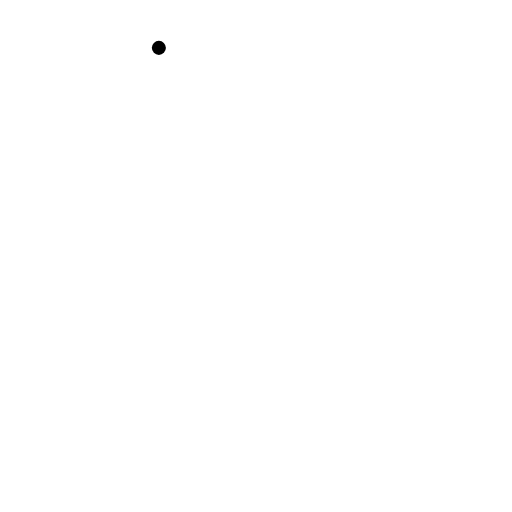
t = 0.00 s
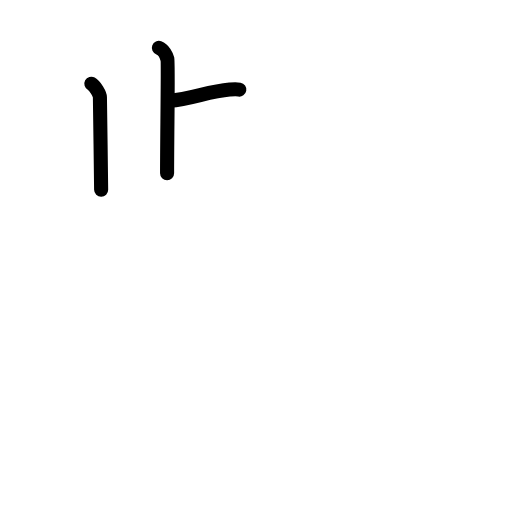
t = 2.60 s
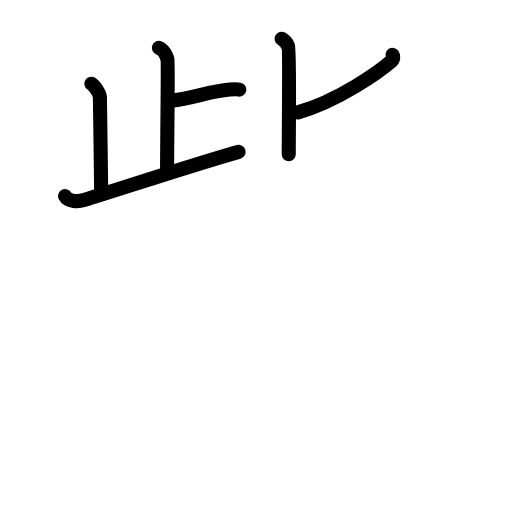
t = 5.20 s
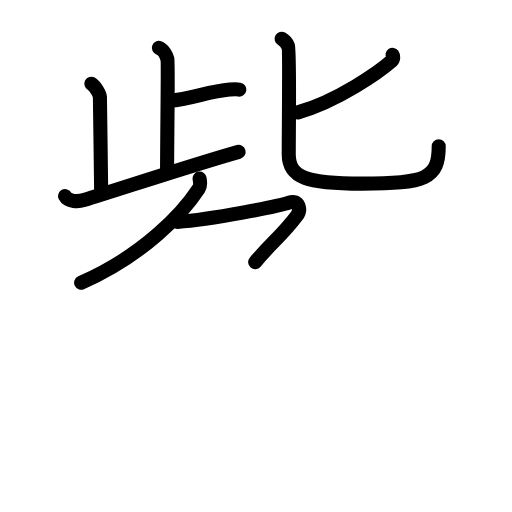
t = 7.80 s
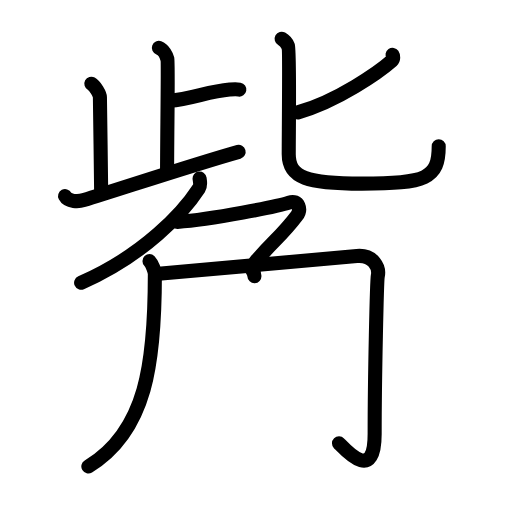
t = 10.40 s
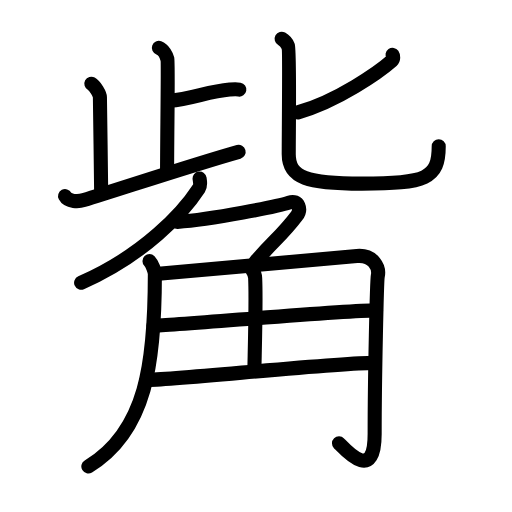
t = 13.00 s

The animated SVG that drew these frames (rendered in a browser with its animation timeline set to each time). Animation: 40 SMIL elements (animate=40); one cycle of 13.00 s.

<?xml version="1.0" encoding="UTF-8"?>
<!--
AniKanjiVG is licensed by CC-BY-SA Paul C. Sommerhoff (https://bitbucket.org/sommerhoff/anikanjivg).
AniKanjiVG uses KanjiVG which is licensed by CC-BY-SA Ulrich Apel (http://kanjivg.tagaini.net).
See also http://creativecommons.org/licenses/by-sa/3.0/
-->
<svg xmlns:kvg='http://kanjivg.tagaini.net' xmlns='http://www.w3.org/2000/svg' width='109' height='109' viewBox='0 0 109 109' style='fill:none;stroke:#000000;stroke-width:3;stroke-linecap:round;stroke-linejoin:round;' id="kvg:kanji_089dc"><g id="kvg:089dc" kvg:element="觜"><g id="kvg:089dc-g1" kvg:element="此" kvg:position="top"><g id="kvg:089dc-g2" kvg:element="止" kvg:position="left"><g id="kvg:089dc-g3" kvg:element="卜" kvg:original="ト"><path id="kvg:089dc-s1" kvg:type="㇑" d="M33.82,10.19c1.01,0.37,1.62,1.65,1.82,2.38c0.2,0.73-0.07,16.44-0.07,24.32"><animate attributeName="d" begin="0.0s" dur="0.5s" from="M33.82,10.19C33.82,10.19,33.82,10.19,33.82,10.19" to="M33.82,10.19c1.01,0.37,1.62,1.65,1.82,2.38" />
<animate attributeName="d" begin="0.5s" dur="0.5s" from="M33.82,10.19c1.01,0.37,1.62,1.65,1.82,2.38c0,0,0,0,0,0,0" to="M33.82,10.19c1.01,0.37,1.62,1.65,1.82,2.38c0.2,0.73-0.07,16.44-0.07,24.32" />
</path>
<path id="kvg:089dc-s2" kvg:type="㇐" d="M36.15,21.47c4.5-0.35,8.32-2.05,12.74-2.4c1.1-0.09,1.38-0.12,2.06,0"><animate attributeName="d" begin="1.0s" dur="0.5s" from="M36.15,21.47C36.15,21.47,36.15,21.47,36.15,21.47" to="M36.15,21.47c4.5-0.35,8.32-2.05,12.74-2.4" />
<animate attributeName="d" begin="1.5s" dur="0.5s" from="M36.15,21.47c4.5-0.35,8.32-2.05,12.74-2.4c0,0,0,0,0,0,0" to="M36.15,21.47c4.5-0.35,8.32-2.05,12.74-2.4c1.1-0.09,1.38-0.12,2.06,0" />
<animate attributeName="d" begin="0s" dur="1.0s" from="M-100,-100" to="M-100,-100" />
</path>
</g>
<path id="kvg:089dc-s3" kvg:type="㇑" d="M19.45,17.82c0.8,0.43,1.82,2.25,1.82,2.82c0,3.08,0.26,15.68,0.26,19.75"><animate attributeName="d" begin="2.0s" dur="0.5s" from="M19.45,17.82C19.45,17.82,19.45,17.82,19.45,17.82" to="M19.45,17.82c0.8,0.43,1.82,2.25,1.82,2.82" />
<animate attributeName="d" begin="2.5s" dur="0.5s" from="M19.45,17.82c0.8,0.43,1.82,2.25,1.82,2.82c0,0,0,0,0,0,0" to="M19.45,17.82c0.8,0.43,1.82,2.25,1.82,2.82c0,3.08,0.26,15.68,0.26,19.75" />
<animate attributeName="d" begin="0s" dur="2.0s" from="M-100,-100" to="M-100,-100" />
</path>
<path id="kvg:089dc-s4" kvg:type="㇐" d="M13.85,41.75c0.65,1.25,2.89,1.19,3.99,0.85c8.42-2.6,23.43-7.58,32.96-10.27"><animate attributeName="d" begin="3.0s" dur="0.5s" from="M13.85,41.75C13.85,41.75,13.85,41.75,13.85,41.75" to="M13.85,41.75c0.65,1.25,2.89,1.19,3.99,0.85" />
<animate attributeName="d" begin="3.5s" dur="0.5s" from="M13.85,41.75c0.65,1.25,2.89,1.19,3.99,0.85c0,0,0,0,0,0,0" to="M13.85,41.75c0.65,1.25,2.89,1.19,3.99,0.85c8.42-2.6,23.43-7.58,32.96-10.27" />
<animate attributeName="d" begin="0s" dur="3.0s" from="M-100,-100" to="M-100,-100" />
</path>
</g>
<g id="kvg:089dc-g4" kvg:element="匕" kvg:position="right"><path id="kvg:089dc-s5" kvg:type="㇒" d="M83.57,11.68c0.16,0.23,0.25,0.9-0.15,1.26c-2.61,2.3-11.56,8.63-19.99,10.98"><animate attributeName="d" begin="4.0s" dur="0.5s" from="M83.57,11.68C83.57,11.68,83.57,11.68,83.57,11.68" to="M83.57,11.68c0.16,0.23,0.25,0.9-0.15,1.26" />
<animate attributeName="d" begin="4.5s" dur="0.5s" from="M83.57,11.68c0.16,0.23,0.25,0.9-0.15,1.26c0,0,0,0,0,0,0" to="M83.57,11.68c0.16,0.23,0.25,0.9-0.15,1.26c-2.61,2.3-11.56,8.63-19.99,10.98" />
<animate attributeName="d" begin="0s" dur="4.0s" from="M-100,-100" to="M-100,-100" />
</path>
<path id="kvg:089dc-s6" kvg:type="㇟" d="M59.96,8.25c1,0.56,1.07,0.93,1.4,1.67s0.11,17.86,0.11,22.92c0,5.06,4.03,6.25,15.57,6.25c13.63,0,16.36-1.09,16.36-7.96"><animate attributeName="d" begin="5.0s" dur="0.3333333333333333s" from="M59.96,8.25C59.96,8.25,59.96,8.25,59.96,8.25" to="M59.96,8.25c1,0.56,1.07,0.93,1.4,1.67s0.11,17.86,0.11,22.92" />
<animate attributeName="d" begin="5.333333333333333s" dur="0.3333333333333333s" from="M59.96,8.25c1,0.56,1.07,0.93,1.4,1.67s0.11,17.86,0.11,22.92c0,0,0,0,0,0,0" to="M59.96,8.25c1,0.56,1.07,0.93,1.4,1.67s0.11,17.86,0.11,22.92c0,5.06,4.03,6.25,15.57,6.25" />
<animate attributeName="d" begin="5.666666666666667s" dur="0.3333333333333333s" from="M59.96,8.25c1,0.56,1.07,0.93,1.4,1.67s0.11,17.86,0.11,22.92c0,5.06,4.03,6.25,15.57,6.25c0,0,0,0,0,0,0" to="M59.96,8.25c1,0.56,1.07,0.93,1.4,1.67s0.11,17.86,0.11,22.92c0,5.06,4.03,6.25,15.57,6.25c13.63,0,16.36-1.09,16.36-7.96" />
<animate attributeName="d" begin="0s" dur="5.0s" from="M-100,-100" to="M-100,-100" />
</path>
</g>
</g>
<g id="kvg:089dc-g5" kvg:element="角" kvg:position="bottom" kvg:radical="general"><g id="kvg:089dc-g6" kvg:element="𠂊𠂊𠂊𠂊𠂊𠂊𠂊𠂊𠔉𠔉𠂊𠂊𠂊𠂊𤇾𠂊𠔉𠂊𠂊𠂊𠂤𠂊𠂊𠂊𦥯𦥑𠂊𦥑𠂊𠂊𠔉𠔉𠂊𠂊𠂊𠂊𠂊𠂊𠂊𠂊𠂊𠂊𦥑𦥑𠂊𠂊𠂊𠂊𠬝𠂊𤇾𠂊𤇾𠂊𠂊𠂊𠂊𦥑𦥑𠂊𠂊𠂢𠂢𠂊𠂊𦥑𠂊𦰩𠂊𠂊𠂊𠂊𤇾𦥑𠂊𠂊𠂊𠂊𠂊𠂊𠂊𦥑𠂊𠂊𠂊𠂊𠂊𠂊𠂊𠂊𠂊𠂊𠂊𠂢𠂢𦥑𠂊𦥑𦥑𦥑𦥑𦥑𦥑𠂊𠂊𠂊𠂊𠂊𦥑𠂊𠂊𠂊𠂊𤇾𠂊𠂊𠂊𠂊𦥑𦥯𦥑𠂊𠂊𠂊" kvg:variant="true" kvg:original="勹" kvg:position="top"><path id="kvg:089dc-s7" kvg:type="㇒" d="M42.49,38c0.07,0.52,0.3,1.43-0.14,2.1C39,45.25,30.77,54.25,17.27,60.2"><animate attributeName="d" begin="6.0s" dur="0.5s" from="M42.49,38C42.49,38,42.49,38,42.49,38" to="M42.49,38c0.07,0.52,0.3,1.43-0.14,2.1" />
<animate attributeName="d" begin="6.5s" dur="0.5s" from="M42.49,38c0.07,0.52,0.3,1.43-0.14,2.1c0,0,0,0,0,0,0" to="M42.49,38c0.07,0.52,0.3,1.43-0.14,2.1C39,45.25,30.77,54.25,17.27,60.2" />
<animate attributeName="d" begin="0s" dur="6.0s" from="M-100,-100" to="M-100,-100" />
</path>
<path id="kvg:089dc-s8" kvg:type="㇇a" d="M37.76,47.25c7.49-0.5,21.63-3.39,23.77-4.11c2.14-0.71,2.63,1.5,1.64,2.82c-3.21,4.28-5.46,5.74-8.85,9.85"><animate attributeName="d" begin="7.0s" dur="0.3333333333333333s" from="M37.76,47.25C37.76,47.25,37.76,47.25,37.76,47.25" to="M37.76,47.25c7.49-0.5,21.63-3.39,23.77-4.11" />
<animate attributeName="d" begin="7.333333333333333s" dur="0.3333333333333333s" from="M37.76,47.25c7.49-0.5,21.63-3.39,23.77-4.11c0,0,0,0,0,0,0" to="M37.76,47.25c7.49-0.5,21.63-3.39,23.77-4.11c2.14-0.71,2.63,1.5,1.64,2.82" />
<animate attributeName="d" begin="7.666666666666667s" dur="0.3333333333333333s" from="M37.76,47.25c7.49-0.5,21.63-3.39,23.77-4.11c2.14-0.71,2.63,1.5,1.64,2.82c0,0,0,0,0,0,0" to="M37.76,47.25c7.49-0.5,21.63-3.39,23.77-4.11c2.14-0.71,2.63,1.5,1.64,2.82c-3.21,4.28-5.46,5.74-8.85,9.85" />
<animate attributeName="d" begin="0s" dur="7.0s" from="M-100,-100" to="M-100,-100" />
</path>
</g>
<g id="kvg:089dc-g7" kvg:position="bottom"><path id="kvg:089dc-s9" kvg:type="㇒" d="M31.83,55.59c0.57,0.58,1.14,2.19,1.14,2.8c0,18.61-1.72,33.36-14.16,40.91"><animate attributeName="d" begin="8.0s" dur="0.5s" from="M31.83,55.59C31.83,55.59,31.83,55.59,31.83,55.59" to="M31.83,55.59c0.57,0.58,1.14,2.19,1.14,2.8" />
<animate attributeName="d" begin="8.5s" dur="0.5s" from="M31.83,55.59c0.57,0.58,1.14,2.19,1.14,2.8c0,0,0,0,0,0,0" to="M31.83,55.59c0.57,0.58,1.14,2.19,1.14,2.8c0,18.61-1.72,33.36-14.16,40.91" />
<animate attributeName="d" begin="0s" dur="8.0s" from="M-100,-100" to="M-100,-100" />
</path>
<path id="kvg:089dc-s10" kvg:type="㇆a" d="M33.16,58.31c2.68-0.15,40.82-3.66,42.81-3.82c3.57-0.3,4.84,2.5,4.46,4.25c-0.2,0.94-0.67,21.59-0.67,33.63c0,10.26-5.77,3.88-7.59,2.01"><animate attributeName="d" begin="9.0s" dur="0.25s" from="M33.16,58.31C33.16,58.31,33.16,58.31,33.16,58.31" to="M33.16,58.31c2.68-0.15,40.82-3.66,42.81-3.82" />
<animate attributeName="d" begin="9.25s" dur="0.25s" from="M33.16,58.31c2.68-0.15,40.82-3.66,42.81-3.82c0,0,0,0,0,0,0" to="M33.16,58.31c2.68-0.15,40.82-3.66,42.81-3.82c3.57-0.3,4.84,2.5,4.46,4.25" />
<animate attributeName="d" begin="9.5s" dur="0.25s" from="M33.16,58.31c2.68-0.15,40.82-3.66,42.81-3.82c3.57-0.3,4.84,2.5,4.46,4.25c0,0,0,0,0,0,0" to="M33.16,58.31c2.68-0.15,40.82-3.66,42.81-3.82c3.57-0.3,4.84,2.5,4.46,4.25c-0.2,0.94-0.67,21.59-0.67,33.63" />
<animate attributeName="d" begin="9.75s" dur="0.25s" from="M33.16,58.31c2.68-0.15,40.82-3.66,42.81-3.82c3.57-0.3,4.84,2.5,4.46,4.25c-0.2,0.94-0.67,21.59-0.67,33.63c0,0,0,0,0,0,0" to="M33.16,58.31c2.68-0.15,40.82-3.66,42.81-3.82c3.57-0.3,4.84,2.5,4.46,4.25c-0.2,0.94-0.67,21.59-0.67,33.63c0,10.26-5.77,3.88-7.59,2.01" />
<animate attributeName="d" begin="0s" dur="9.0s" from="M-100,-100" to="M-100,-100" />
</path>
<path id="kvg:089dc-s11" kvg:type="㇑a" d="M53.54,57.21c0.05,0.17,0.73,0.89,0.78,1.97c0.25,5.21-0.16,17.83-0.16,19.6"><animate attributeName="d" begin="10.0s" dur="0.5s" from="M53.54,57.21C53.54,57.21,53.54,57.21,53.54,57.21" to="M53.54,57.21c0.05,0.17,0.73,0.89,0.78,1.97" />
<animate attributeName="d" begin="10.5s" dur="0.5s" from="M53.54,57.21c0.05,0.17,0.73,0.89,0.78,1.97c0,0,0,0,0,0,0" to="M53.54,57.21c0.05,0.17,0.73,0.89,0.78,1.97c0.25,5.21-0.16,17.83-0.16,19.6" />
<animate attributeName="d" begin="0s" dur="10.0s" from="M-100,-100" to="M-100,-100" />
</path>
<path id="kvg:089dc-s12" kvg:type="㇐a" d="M32.66,69.33c4.47,0,39.63-3.25,47.4-3.25"><animate attributeName="d" begin="11.0s" dur="1.0s" from="M32.66,69.33C32.66,69.33,32.66,69.33,32.66,69.33" to="M32.66,69.33c4.47,0,39.63-3.25,47.4-3.25" />
<animate attributeName="d" begin="0s" dur="11.0s" from="M-100,-100" to="M-100,-100" />
</path>
<path id="kvg:089dc-s13" kvg:type="㇐a" d="M31.16,80.89c5.65,0,40.2-3.64,48.44-3.64"><animate attributeName="d" begin="12.0s" dur="1.0s" from="M31.16,80.89C31.16,80.89,31.16,80.89,31.16,80.89" to="M31.16,80.89c5.65,0,40.2-3.64,48.44-3.64" />
<animate attributeName="d" begin="0s" dur="12.0s" from="M-100,-100" to="M-100,-100" />
</path>
</g>
</g>
</g>
</svg>
